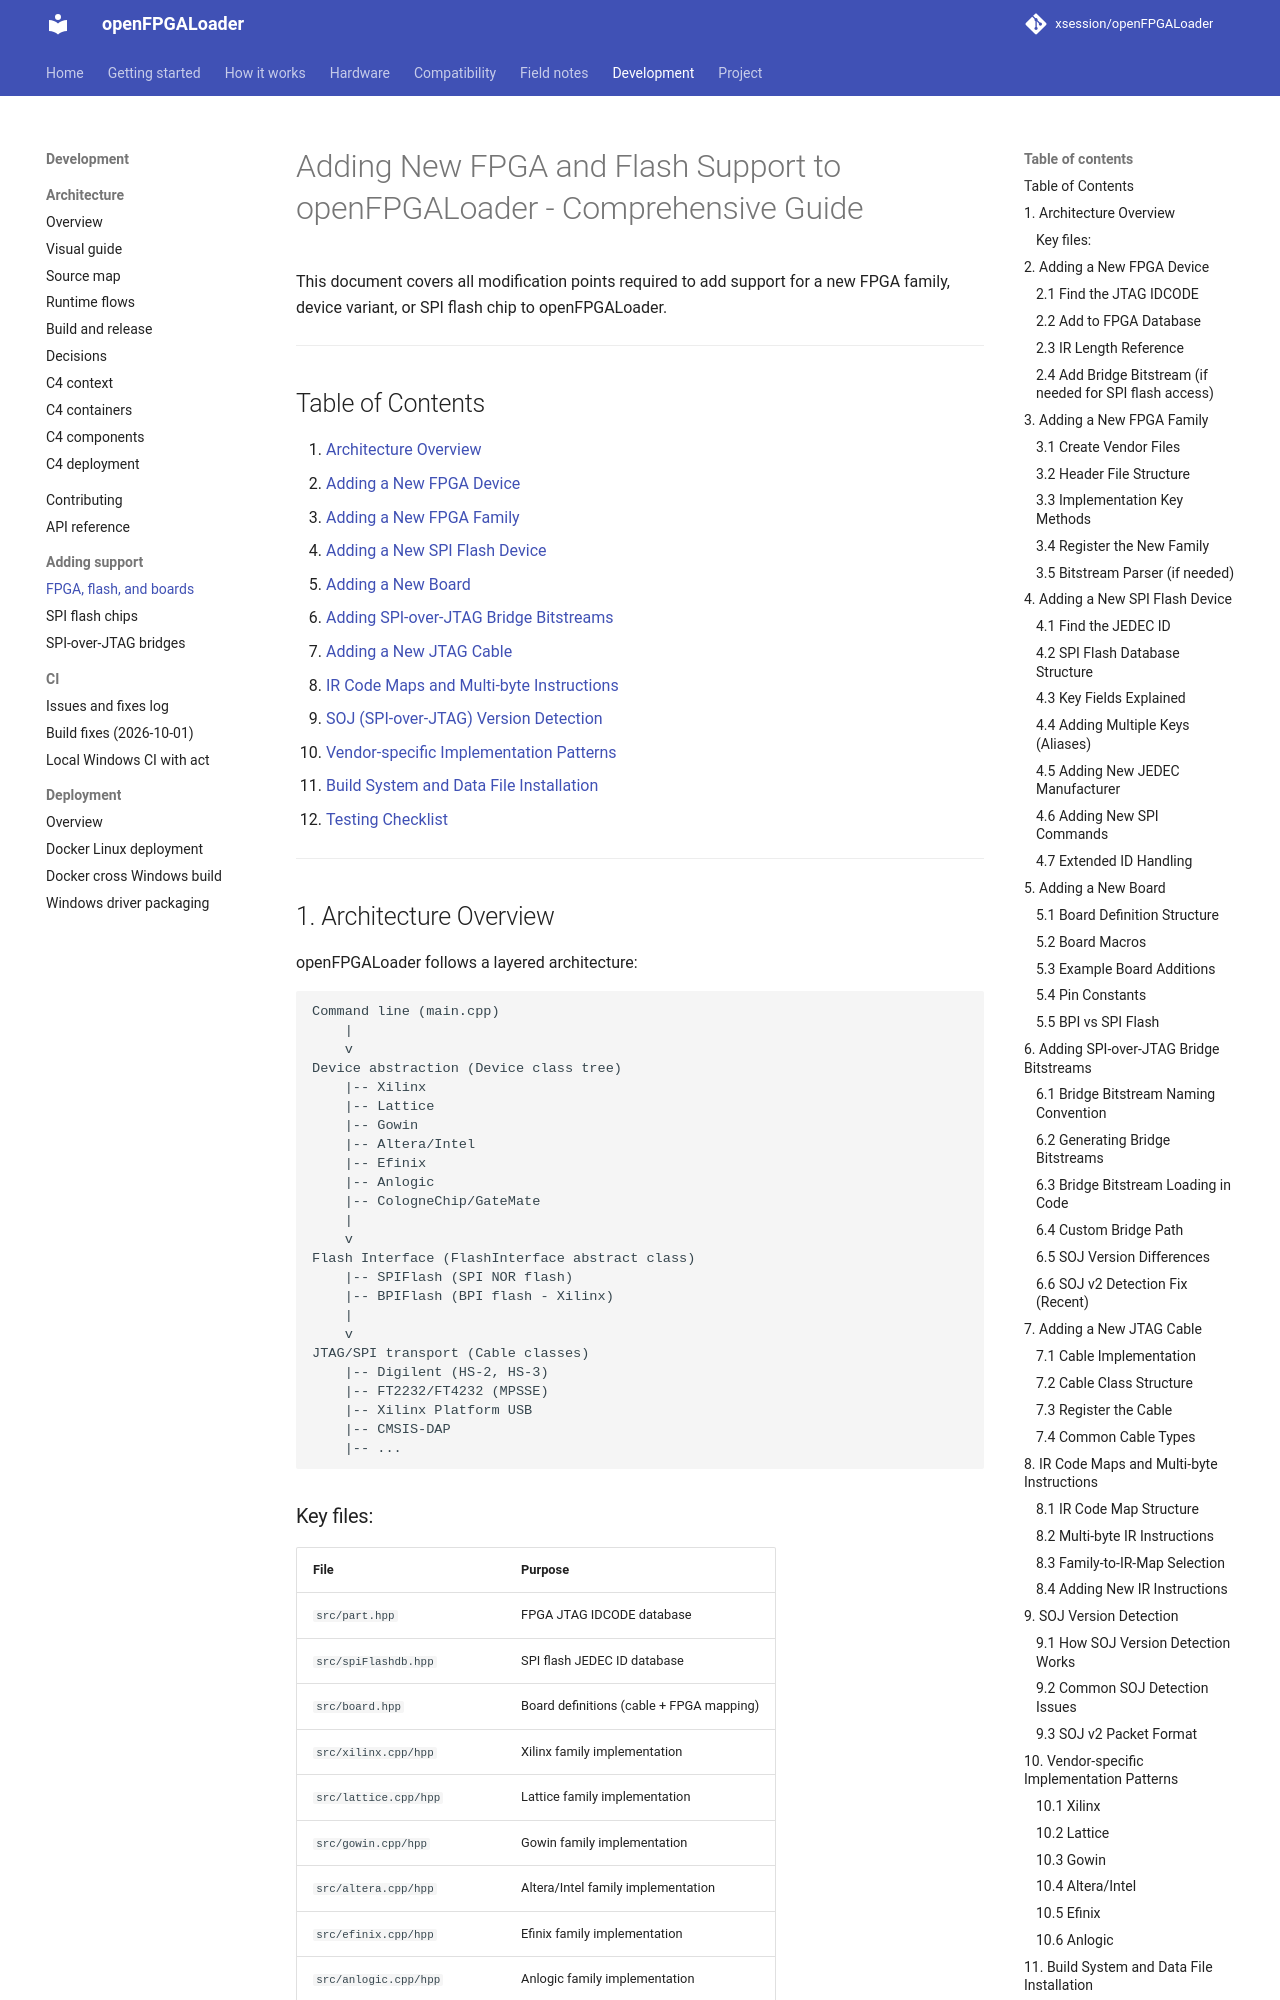

repository: xsession/openFPGALoader · page: development/adding-support/fpga-and-flash/index.html · generator: mkdocs

# Adding New FPGA and Flash Support to openFPGALoader - Comprehensive Guide

This document covers all modification points required to add support for a new FPGA family, device variant, or SPI flash chip to openFPGALoader.

---

## Table of Contents

1. [Architecture Overview](#1-architecture-overview)
2. [Adding a New FPGA Device](#2-adding-a-new-fpga-device)
3. [Adding a New FPGA Family](#3-adding-a-new-fpga-family)
4. [Adding a New SPI Flash Device](#4-adding-a-new-spi-flash-device)
5. [Adding a New Board](#5-adding-a-new-board)
6. [Adding SPI-over-JTAG Bridge Bitstreams](#6-adding-spi-over-jtag-bridge-bitstreams)
7. [Adding a New JTAG Cable](#7-adding-a-new-jtag-cable)
8. [IR Code Maps and Multi-byte Instructions](#8-ir-code-maps-and-multi-byte-instructions)
9. [SOJ (SPI-over-JTAG) Version Detection](#9-soj-version-detection)
10. [Vendor-specific Implementation Patterns](#10-vendor-specific-implementation-patterns)
11. [Build System and Data File Installation](#11-build-system-and-data-file-installation)
12. [Testing Checklist](#12-testing-checklist)

---

## 1. Architecture Overview

openFPGALoader follows a layered architecture:

```
Command line (main.cpp)
    |
    v
Device abstraction (Device class tree)
    |-- Xilinx
    |-- Lattice
    |-- Gowin
    |-- Altera/Intel
    |-- Efinix
    |-- Anlogic
    |-- CologneChip/GateMate
    |
    v
Flash Interface (FlashInterface abstract class)
    |-- SPIFlash (SPI NOR flash)
    |-- BPIFlash (BPI flash - Xilinx)
    |
    v
JTAG/SPI transport (Cable classes)
    |-- Digilent (HS-2, HS-3)
    |-- FT2232/FT4232 (MPSSE)
    |-- Xilinx Platform USB
    |-- CMSIS-DAP
    |-- ...
```

### Key files:

| File | Purpose |
|------|---------|
| `src/part.hpp` | FPGA JTAG IDCODE database |
| `src/spiFlashdb.hpp` | SPI flash JEDEC ID database |
| `src/board.hpp` | Board definitions (cable + FPGA mapping) |
| `src/xilinx.cpp/hpp` | Xilinx family implementation |
| `src/lattice.cpp/hpp` | Lattice family implementation |
| `src/gowin.cpp/hpp` | Gowin family implementation |
| `src/altera.cpp/hpp` | Altera/Intel family implementation |
| `src/efinix.cpp/hpp` | Efinix family implementation |
| `src/anlogic.cpp/hpp` | Anlogic family implementation |
| `src/colognechip.cpp/hpp` | CologneChip/GateMate implementation |
| `src/spiFlash.cpp/hpp` | SPI flash operations |
| `src/flashInterface.cpp/hpp` | Flash abstraction layer |
| `src/bpiFlash.cpp/hpp` | BPI flash operations |
| `src/main.cpp` | CLI argument parsing and dispatch |

---

## 2. Adding a New FPGA Device

The simplest case: your FPGA family is already supported (e.g., Xilinx Artix-7, Lattice ECP5), but a specific device variant is missing from the database.
